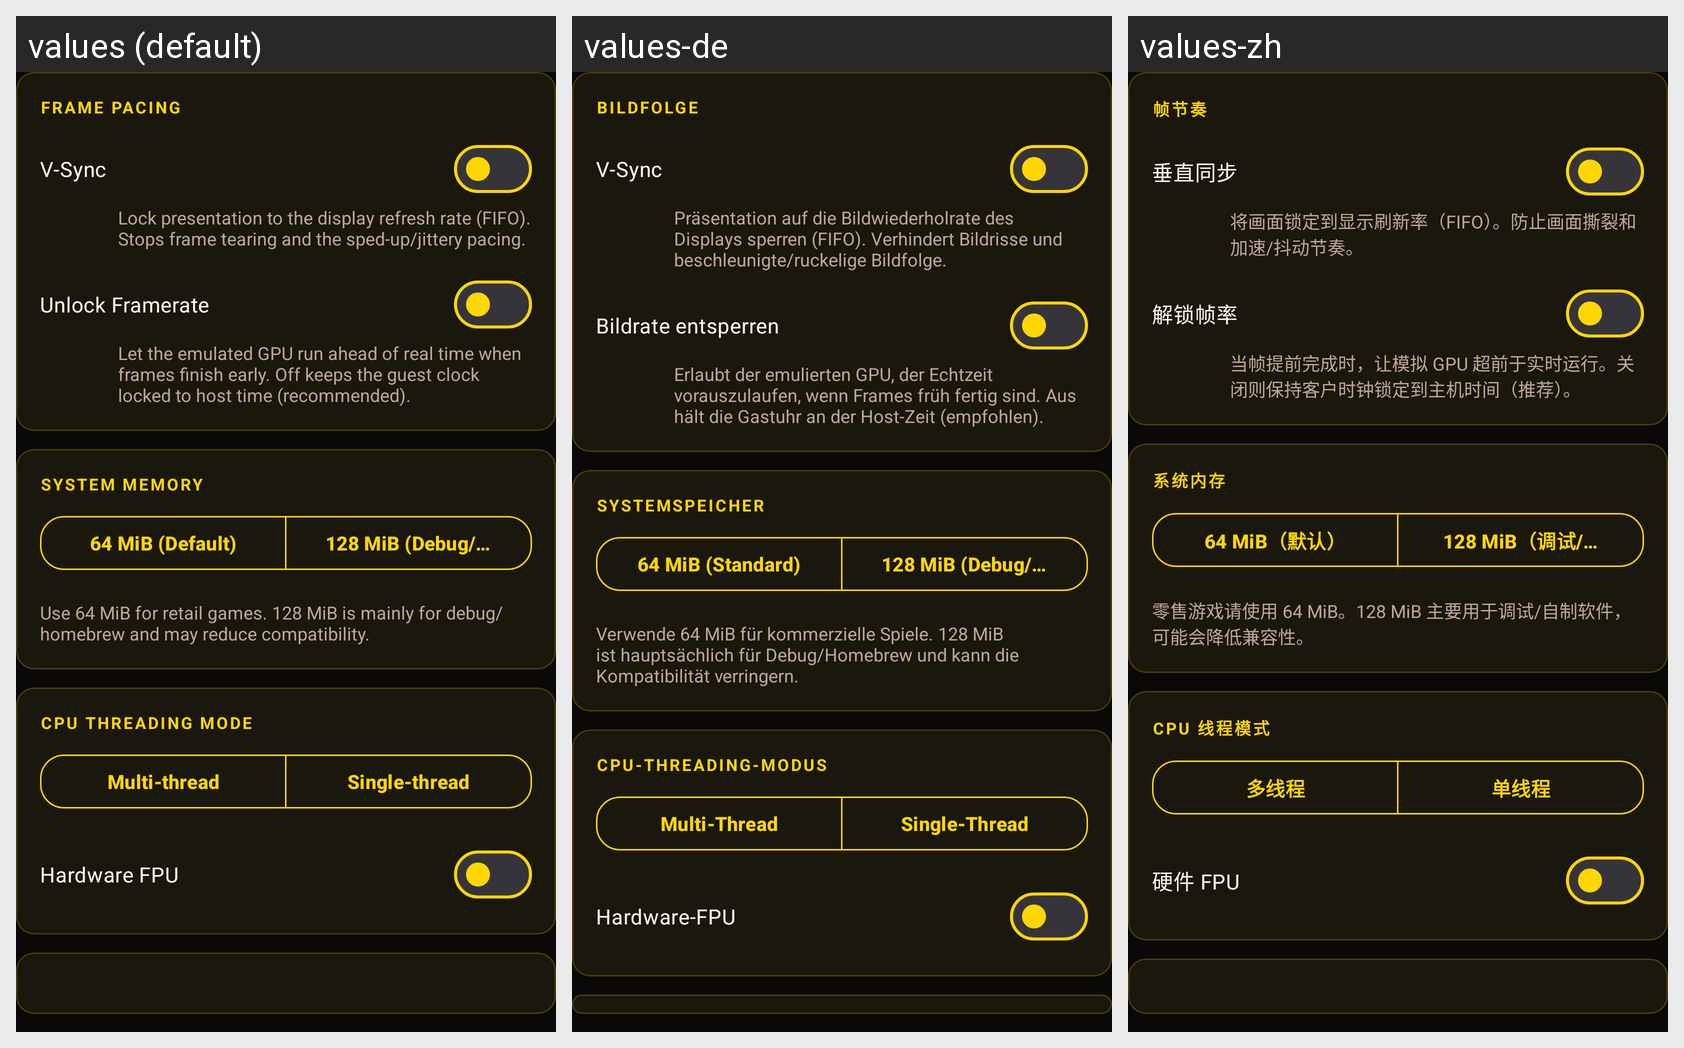

For this localized Android screen grid, give each drawn string resource with its value in every locale shown.
Android screen res/layout/settings_content_performance.xml rendered under 3 locales, left to right: values (default), values-de, values-zh. Device: Nexus 5 (rendered at 1080×1920; each locale shown at half size, 540×960, under a caption strip naming it); theme Theme.Xaniteog.
Other locales in the repository, not shown: values-ar, values-es, values-fr, values-ja, values-pt-rBR, values-ru.
Strings drawn on this screen, with the default value and each locale's value (text and hints the layout hard-codes, and strings that could not be matched under every locale, appear in the picture but are not listed):

settings_section_frame_pacing
  values: Frame Pacing
  values-de: Bildfolge
  values-zh: 帧节奏

settings_vsync
  values: V-Sync
  values-de: V-Sync
  values-zh: 垂直同步

settings_vsync_hint
  values: Lock presentation to the display refresh rate (FIFO). Stops frame tearing and the sped-up/jittery pacing.
  values-de: Präsentation auf die Bildwiederholrate des Displays sperren (FIFO). Verhindert Bildrisse und beschleunigte/ruckelige Bildfolge.
  values-zh: 将画面锁定到显示刷新率（FIFO）。防止画面撕裂和加速/抖动节奏。

settings_unlock_framerate
  values: Unlock Framerate
  values-de: Bildrate entsperren
  values-zh: 解锁帧率

settings_unlock_framerate_hint
  values: Let the emulated GPU run ahead of real time when frames finish early. Off keeps the guest clock locked to host time (recommended).
  values-de: Erlaubt der emulierten GPU, der Echtzeit vorauszulaufen, wenn Frames früh fertig sind. Aus hält die Gastuhr an der Host-Zeit (empfohlen).
  values-zh: 当帧提前完成时，让模拟 GPU 超前于实时运行。关闭则保持客户时钟锁定到主机时间（推荐）。

settings_system_memory
  values: System Memory
  values-de: Systemspeicher
  values-zh: 系统内存

settings_system_memory_64
  values: 64 MiB (Default)
  values-de: 64 MiB (Standard)
  values-zh: 64 MiB（默认）

settings_system_memory_128
  values: 128 MiB (Debug/Homebrew)
  values-de: 128 MiB (Debug/Homebrew)
  values-zh: 128 MiB（调试/自制软件）

settings_system_memory_hint
  values: Use 64 MiB for retail games. 128 MiB is mainly for debug/homebrew and may reduce compatibility.
  values-de: Verwende 64 MiB für kommerzielle Spiele. 128 MiB ist hauptsächlich für Debug/Homebrew und kann die Kompatibilität verringern.
  values-zh: 零售游戏请使用 64 MiB。128 MiB 主要用于调试/自制软件，可能会降低兼容性。

settings_tcg_thread
  values: CPU Threading Mode
  values-de: CPU-Threading-Modus
  values-zh: CPU 线程模式

settings_tcg_thread_multi
  values: Multi-thread
  values-de: Multi-Thread
  values-zh: 多线程

settings_tcg_thread_single
  values: Single-thread
  values-de: Single-Thread
  values-zh: 单线程

settings_hard_fpu
  values: Hardware FPU
  values-de: Hardware-FPU
  values-zh: 硬件 FPU
